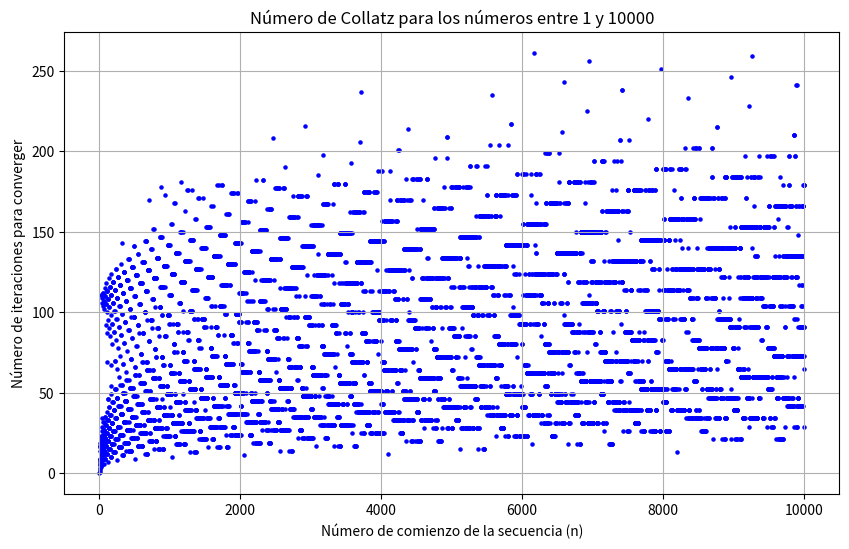

Reproduce this figure in Python.
import matplotlib.pyplot as plt

def collatz(n):
    count = 0
    while n != 1:
        if n % 2 == 0:
            n = n // 2
        else:
            n = 3 * n + 1
        count += 1
    return count

def calcular_collatz_para_rango(rango):
    resultados = {}
    for num in range(1, rango + 1):
        resultados[num] = collatz(num)
    return resultados

def graficar_collatz(resultados):
    plt.figure(figsize=(10, 6))
    plt.scatter(resultados.keys(), resultados.values(), s=5, c='blue')
    plt.title('Número de Collatz para los números entre 1 y 10000')
    plt.xlabel('Número de comienzo de la secuencia (n)')
    plt.ylabel('Número de iteraciones para converger')
    plt.grid(True)
    plt.show()

if __name__ == "__main__":
    resultados = calcular_collatz_para_rango(10000)
    graficar_collatz(resultados)
